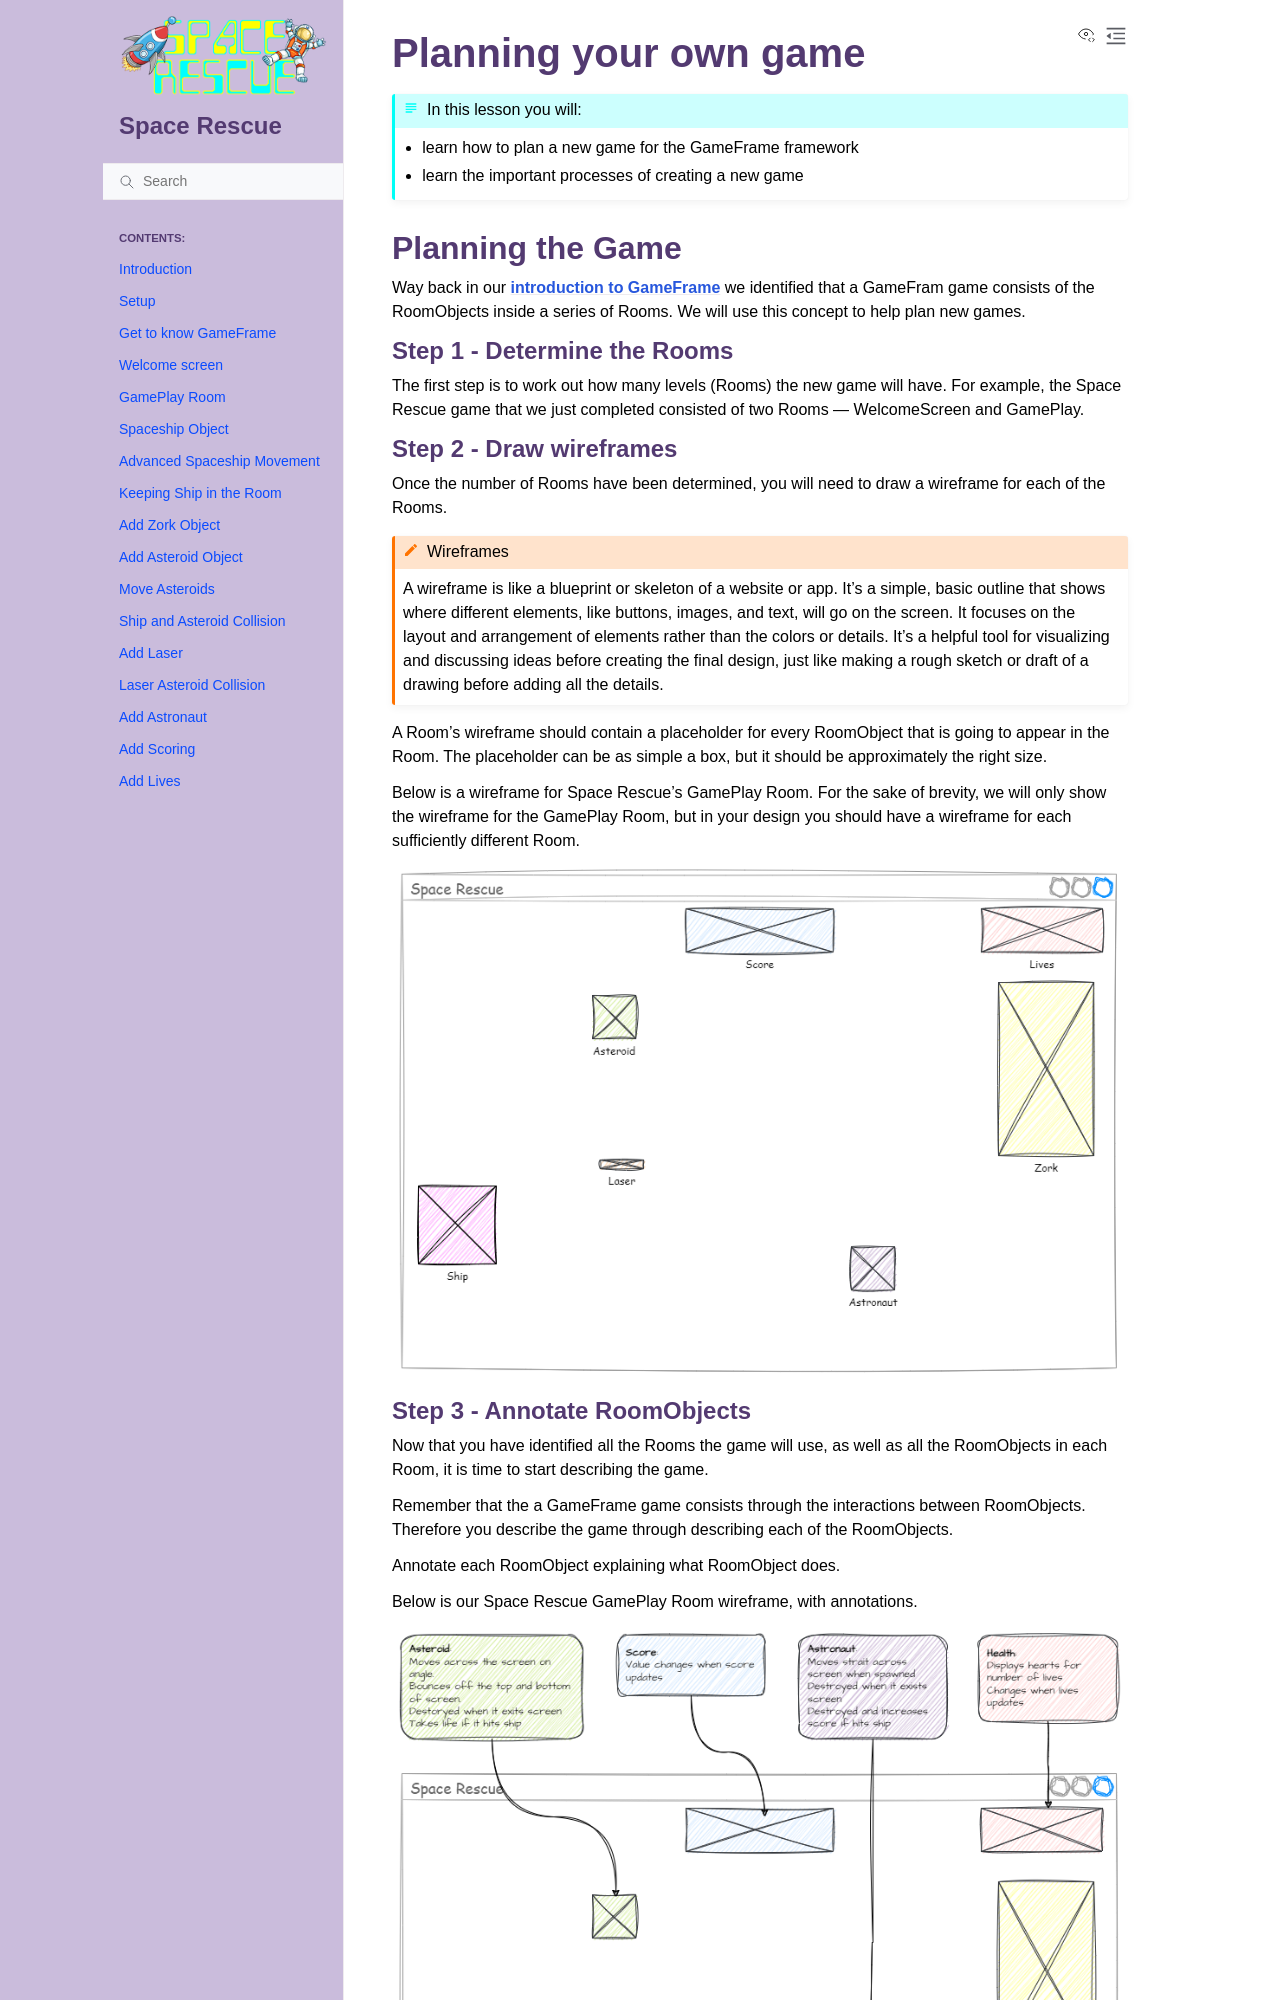

repository: DamoM73/space-rescue-tutorials · page: 95_planning.html · generator: sphinx

# Planning your own game

```{topic} In this lesson you will:
- learn how to plan a new game for the GameFrame framework
- learn the important processes of creating a new game
```

## Planning the Game

Way back in our **[introduction to GameFrame](./03_gameframe.md)** we identified that a GameFram game consists of the RoomObjects inside a series of Rooms. We will use this concept to help plan new games.

### Step 1 - Determine the Rooms

The first step is to work out how many levels (Rooms) the new game will have. For example, the Space Rescue game that we just completed consisted of two Rooms &mdash; WelcomeScreen and GamePlay.
